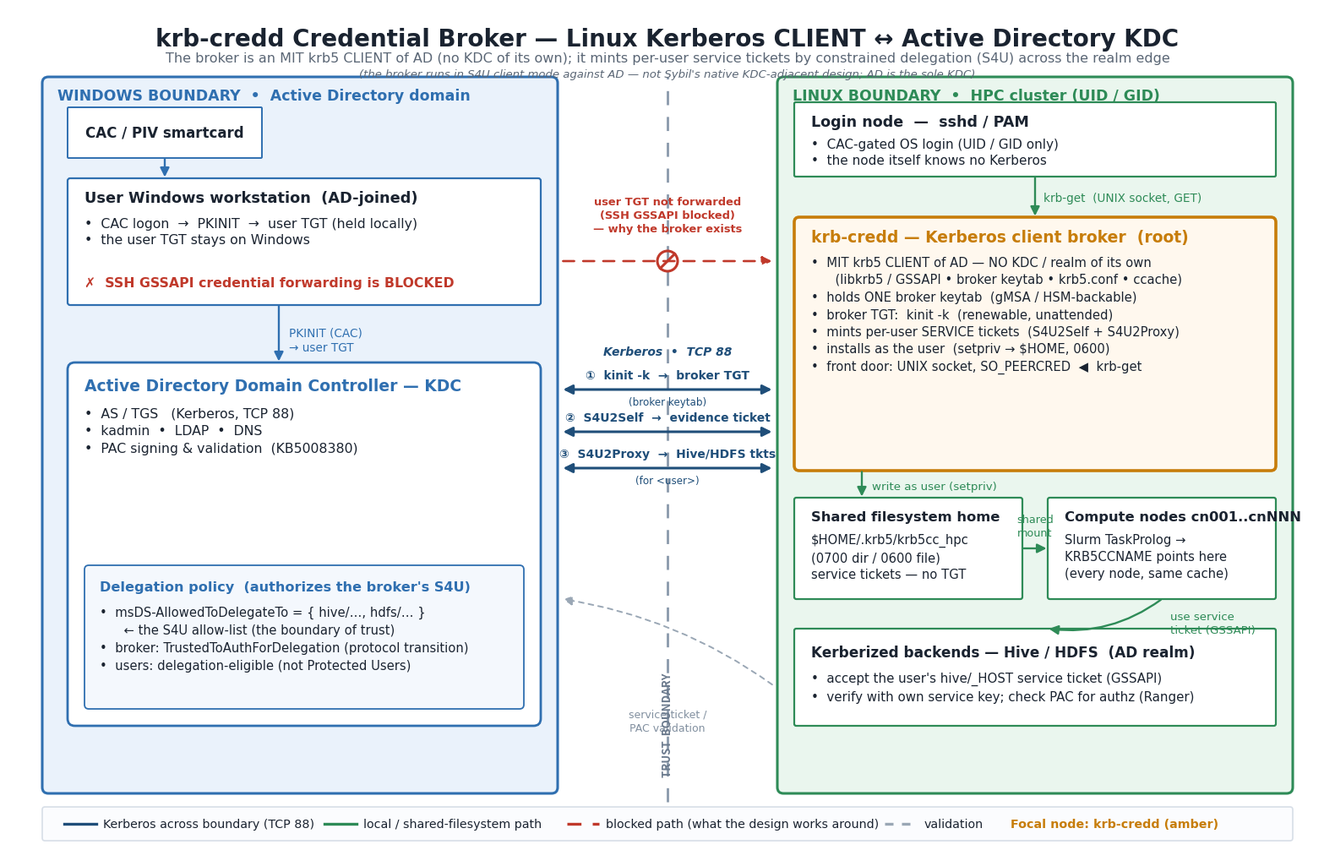

Reproduce this figure in Python. (Note: this script raises an exception after producing the figure.)
#!/usr/bin/env python3
"""Generate the krb-credd cross-boundary architecture diagram.

krb-credd (the Linux-side credential broker daemon) is an MIT krb5 CLIENT of
Active Directory -- it has NO KDC or realm of its own. It sits in the HPC/Linux
trust boundary and talks Kerberos across the realm edge to the AD KDC in the
Windows boundary, minting per-user service tickets by constrained delegation
(S4U2Self + S4U2Proxy). Renders docs/krb-credd-architecture.{svg,png,pdf}.

(The box was previously labeled "Sybil". It is relabeled here because it runs in
S4U client mode against AD -- not Sybil's native KDC-adjacent design, which
assumes an MIT/FreeIPA KDC the daemon sits next to. AD is the sole KDC.)

Layout rule that keeps it legible: the two trust boundaries are wide zone boxes
with a clear CENTER LANE between them; every cross-boundary arrow and its label
lives entirely inside that lane, never over zone text.
"""
import matplotlib
matplotlib.use("Agg")
import matplotlib.pyplot as plt
from matplotlib.patches import FancyBboxPatch, FancyArrowPatch, Circle
from matplotlib.lines import Line2D

W, H = 1560, 1000
WIN, LNX, ACCENT = "#2F6FB0", "#2E8B57", "#C77D0A"
WIN_FILL, LNX_FILL = "#EAF2FB", "#EAF6EE"
INK, SUB, RED, KRB = "#1A2330", "#5A6675", "#C0392B", "#1F4E79"
LANE_L, LANE_R, MID = 650, 910, 780   # center lane bounds and boundary x

fig = plt.figure(figsize=(15.6, 10), dpi=100)
ax = fig.add_axes([0, 0, 1, 1]); ax.set_xlim(0, W); ax.set_ylim(0, H); ax.axis("off")
fig.patch.set_facecolor("white")


def box(x, y, w, h, *, fc="white", ec=INK, lw=1.6, r=0.02, z=2):
    ax.add_patch(FancyBboxPatch((x, y), w, h, fc=fc, ec=ec, lw=lw, zorder=z,
                 boxstyle=f"round,pad=0,rounding_size={r*min(w,h)}"))


def text(x, y, s, *, size=12, c=INK, w="normal", ha="left", va="top", z=5, ls=1.3, **kw):
    ax.text(x, y, s, fontsize=size, color=c, fontweight=w, ha=ha, va=va, zorder=z,
            linespacing=ls, fontfamily=["DejaVu Sans", "Arial", "sans-serif"], **kw)


def arrow(p0, p1, *, c=INK, lw=2.0, style="-|>", rad=0.0, z=4, ls="-"):
    ax.add_patch(FancyArrowPatch(p0, p1, arrowstyle=style, mutation_scale=16,
                 lw=lw, color=c, zorder=z, linestyle=ls,
                 connectionstyle=f"arc3,rad={rad}", shrinkA=1, shrinkB=1))


# ---------- title ----------
text(W/2, 977, "krb-credd Credential Broker — Linux Kerberos CLIENT ↔ Active Directory KDC",
     size=20, w="bold", ha="center")
text(W/2, 948, "The broker is an MIT krb5 CLIENT of AD (no KDC of its own); it mints per-user service tickets by constrained delegation (S4U) across the realm edge",
     size=11.5, c=SUB, ha="center")
text(W/2, 928, "(the broker runs in S4U client mode against AD — not Sybil's native KDC-adjacent design; AD is the sole KDC)",
     size=9.5, c=SUB, ha="center", style="italic")

# ---------- zone backgrounds ----------
box(40, 70, 610, 848, fc=WIN_FILL, ec=WIN, lw=2.2, r=0.012, z=1)
box(910, 70, 610, 848, fc=LNX_FILL, ec=LNX, lw=2.2, r=0.012, z=1)
text(58, 905, "WINDOWS BOUNDARY  •  Active Directory domain", size=12.5, w="bold", c=WIN)
text(928, 905, "LINUX BOUNDARY  •  HPC cluster (UID / GID)", size=12.5, w="bold", c=LNX)

# ---------- center lane + trust boundary ----------
ax.add_line(Line2D([MID, MID], [60, 918], color="#8A99AB", lw=2.0, ls=(0, (6, 5)), zorder=3))
ax.text(MID, 90, "TRUST  BOUNDARY", rotation=90, fontsize=9.5,
        color="#6B7A8D", ha="center", va="bottom", fontweight="bold", zorder=6)

# ======================= WINDOWS SIDE =======================
box(70, 822, 230, 60, fc="white", ec=WIN, lw=1.4)
text(185, 852, "CAC / PIV smartcard", size=12, w="bold", ha="center", va="center")

box(70, 648, 560, 150, fc="white", ec=WIN)
text(90, 784, "User Windows workstation  (AD-joined)", size=12.8, w="bold")
text(90, 752, "•  CAC logon  →  PKINIT  →  user TGT (held locally)\n"
              "•  the user TGT stays on Windows", size=11.3)
text(90, 682, "✗  SSH GSSAPI credential forwarding is BLOCKED", size=11.3, w="bold", c=RED)

box(70, 150, 560, 430, fc="white", ec=WIN, lw=2.0)
text(90, 562, "Active Directory Domain Controller — KDC", size=13.5, w="bold", c=WIN)
text(90, 527, "•  AS / TGS   (Kerberos, TCP 88)\n"
              "•  kadmin  •  LDAP  •  DNS\n"
              "•  PAC signing & validation  (KB5008380)", size=11.3, ls=1.45)
box(90, 170, 520, 170, fc="#F4F8FD", ec=WIN, lw=1.3, r=0.03)
text(108, 322, "Delegation policy  (authorizes the broker's S4U)", size=11.6, w="bold", c=WIN)
text(108, 292, "•  msDS-AllowedToDelegateTo = { hive/…, hdfs/… }\n"
               "      ← the S4U allow-list (the boundary of trust)\n"
               "•  broker: TrustedToAuthForDelegation (protocol transition)\n"
               "•  users: delegation-eligible (not Protected Users)", size=10.6, ls=1.5)

# intra-Windows: CAC -> workstation -> KDC
arrow((185, 822), (185, 798), c=WIN, lw=1.7)
arrow((320, 648), (320, 580), c=WIN, lw=1.7)
text(332, 622, "PKINIT (CAC)\n→ user TGT", size=9.8, c=WIN)

# ======================= LINUX SIDE =======================
box(930, 800, 570, 88, fc="white", ec=LNX)
text(950, 874, "Login node  —  sshd / PAM", size=12.6, w="bold")
text(950, 846, "•  CAC-gated OS login (UID / GID only)\n"
               "•  the node itself knows no Kerberos", size=11)

box(930, 452, 570, 300, fc="#FFF8EE", ec=ACCENT, lw=2.6)
text(950, 738, "krb-credd — Kerberos client broker  (root)", size=13.5, w="bold", c=ACCENT)
text(950, 706, "•  MIT krb5 CLIENT of AD — NO KDC / realm of its own\n"
               "      (libkrb5 / GSSAPI • broker keytab • krb5.conf • ccache)\n"
               "•  holds ONE broker keytab  (gMSA / HSM-backable)\n"
               "•  broker TGT:  kinit -k  (renewable, unattended)\n"
               "•  mints per-user SERVICE tickets  (S4U2Self + S4U2Proxy)\n"
               "•  installs as the user  (setpriv → $HOME, 0600)\n"
               "•  front door: UNIX socket, SO_PEERCRED  ◀  krb-get",
     size=10.6, ls=1.45)

box(930, 300, 270, 120, fc="white", ec=LNX)
text(950, 405, "Shared filesystem home", size=11.8, w="bold")
text(950, 378, "$HOME/.krb5/krb5cc_hpc\n(0700 dir / 0600 file)\nservice tickets — no TGT", size=10.6, ls=1.4)

box(1230, 300, 270, 120, fc="white", ec=LNX)
text(1250, 405, "Compute nodes cn001..cnNNN", size=11.8, w="bold")
text(1250, 378, "Slurm TaskProlog →\nKRB5CCNAME points here\n(every node, same cache)", size=10.6, ls=1.4)

box(930, 150, 570, 115, fc="white", ec=LNX)
text(950, 246, "Kerberized backends — Hive / HDFS  (AD realm)", size=12.2, w="bold")
text(950, 214, "•  accept the user's hive/_HOST service ticket (GSSAPI)\n"
               "•  verify with own service key; check PAC for authz (Ranger)", size=10.8, ls=1.5)

# intra-Linux arrows
arrow((1215, 800), (1215, 752), c=LNX, lw=1.7)
text(1225, 782, "krb-get  (UNIX socket, GET)", size=9.8, c=LNX)
arrow((1010, 452), (1010, 420), c=LNX, lw=1.7)
text(1022, 440, "write as user (setpriv)", size=9.6, c=LNX)
arrow((1200, 360), (1230, 360), c=LNX, lw=1.7)
text(1215, 372, "shared\nmount", size=9.2, c=LNX, ha="center", va="bottom")
arrow((1365, 300), (1230, 265), c=LNX, lw=1.7, rad=-0.2)
text(1375, 286, "use service\nticket (GSSAPI)", size=9.6, c=LNX)

# ======================= CROSS-BOUNDARY (in the lane only) =======================
text(MID, 586, "Kerberos  •  TCP 88", size=10, c=KRB, w="bold", ha="center", va="bottom", style="italic")

def kerb(y, l1, l2=None):
    arrow((LANE_R-5, y), (LANE_L+5, y), c=KRB, lw=2.2, style="<|-|>")
    text(MID, y + 10, l1, size=10, w="bold", c=KRB, ha="center", va="bottom")
    if l2:
        text(MID, y - 8, l2, size=8.6, c=KRB, ha="center", va="top")

kerb(548, "①  kinit -k  →  broker TGT", "(broker keytab)")
kerb(498, "②  S4U2Self  →  evidence ticket")
kerb(455, "③  S4U2Proxy  →  Hive/HDFS tkts", "(for <user>)")

# BLOCKED path across the lane (workstation TGT does not reach Linux)
arrow((LANE_L+5, 700), (LANE_R-5, 700), c=RED, lw=1.9, style="-|>", ls=(0, (5, 4)))
ax.add_patch(Circle((MID, 700), 12, fill=False, ec=RED, lw=2.2, zorder=7))
ax.add_line(Line2D([MID-8.5, MID+8.5], [700-8.5, 700+8.5], color=RED, lw=2.2, zorder=8))
text(MID, 732, "user TGT not forwarded\n(SSH GSSAPI blocked)\n— why the broker exists",
     size=9.4, w="bold", c=RED, ha="center", va="bottom", ls=1.3)

# faint validation: services -> KDC across the lane
arrow((LANE_R-5, 198), (LANE_L+5, 300), c="#9AA7B5", lw=1.4, style="-|>", ls=(0, (3, 3)), rad=0.12)
text(MID, 170, "service-ticket /\nPAC validation", size=9, c="#8290A0", ha="center", va="top", ls=1.3)

# ---------- legend ----------
box(40, 14, 1480, 40, fc="#FBFCFE", ec="#D7DEE7", lw=1.2, r=0.08)
ly = 34; x = 66
for col, st, lab in [
        (KRB, "-", "Kerberos across boundary (TCP 88)"),
        (LNX, "-", "local / shared-filesystem path"),
        (RED, (0, (5, 4)), "blocked path (what the design works around)"),
        ("#9AA7B5", (0, (3, 3)), "validation")]:
    ax.add_line(Line2D([x, x+38], [ly, ly], color=col, lw=2.4, ls=st, zorder=6))
    text(x+46, ly, lab, size=10.3, va="center"); x += 46 + len(lab)*6.9 + 34
text(x, ly, "Focal node: krb-credd (amber)", size=10.3, c=ACCENT, w="bold", va="center")

for ext in ("svg", "png", "pdf"):
    fig.savefig(f"docs/krb-credd-architecture.{ext}", facecolor="white", pad_inches=0)
print("wrote docs/krb-credd-architecture.{svg,png,pdf}")
